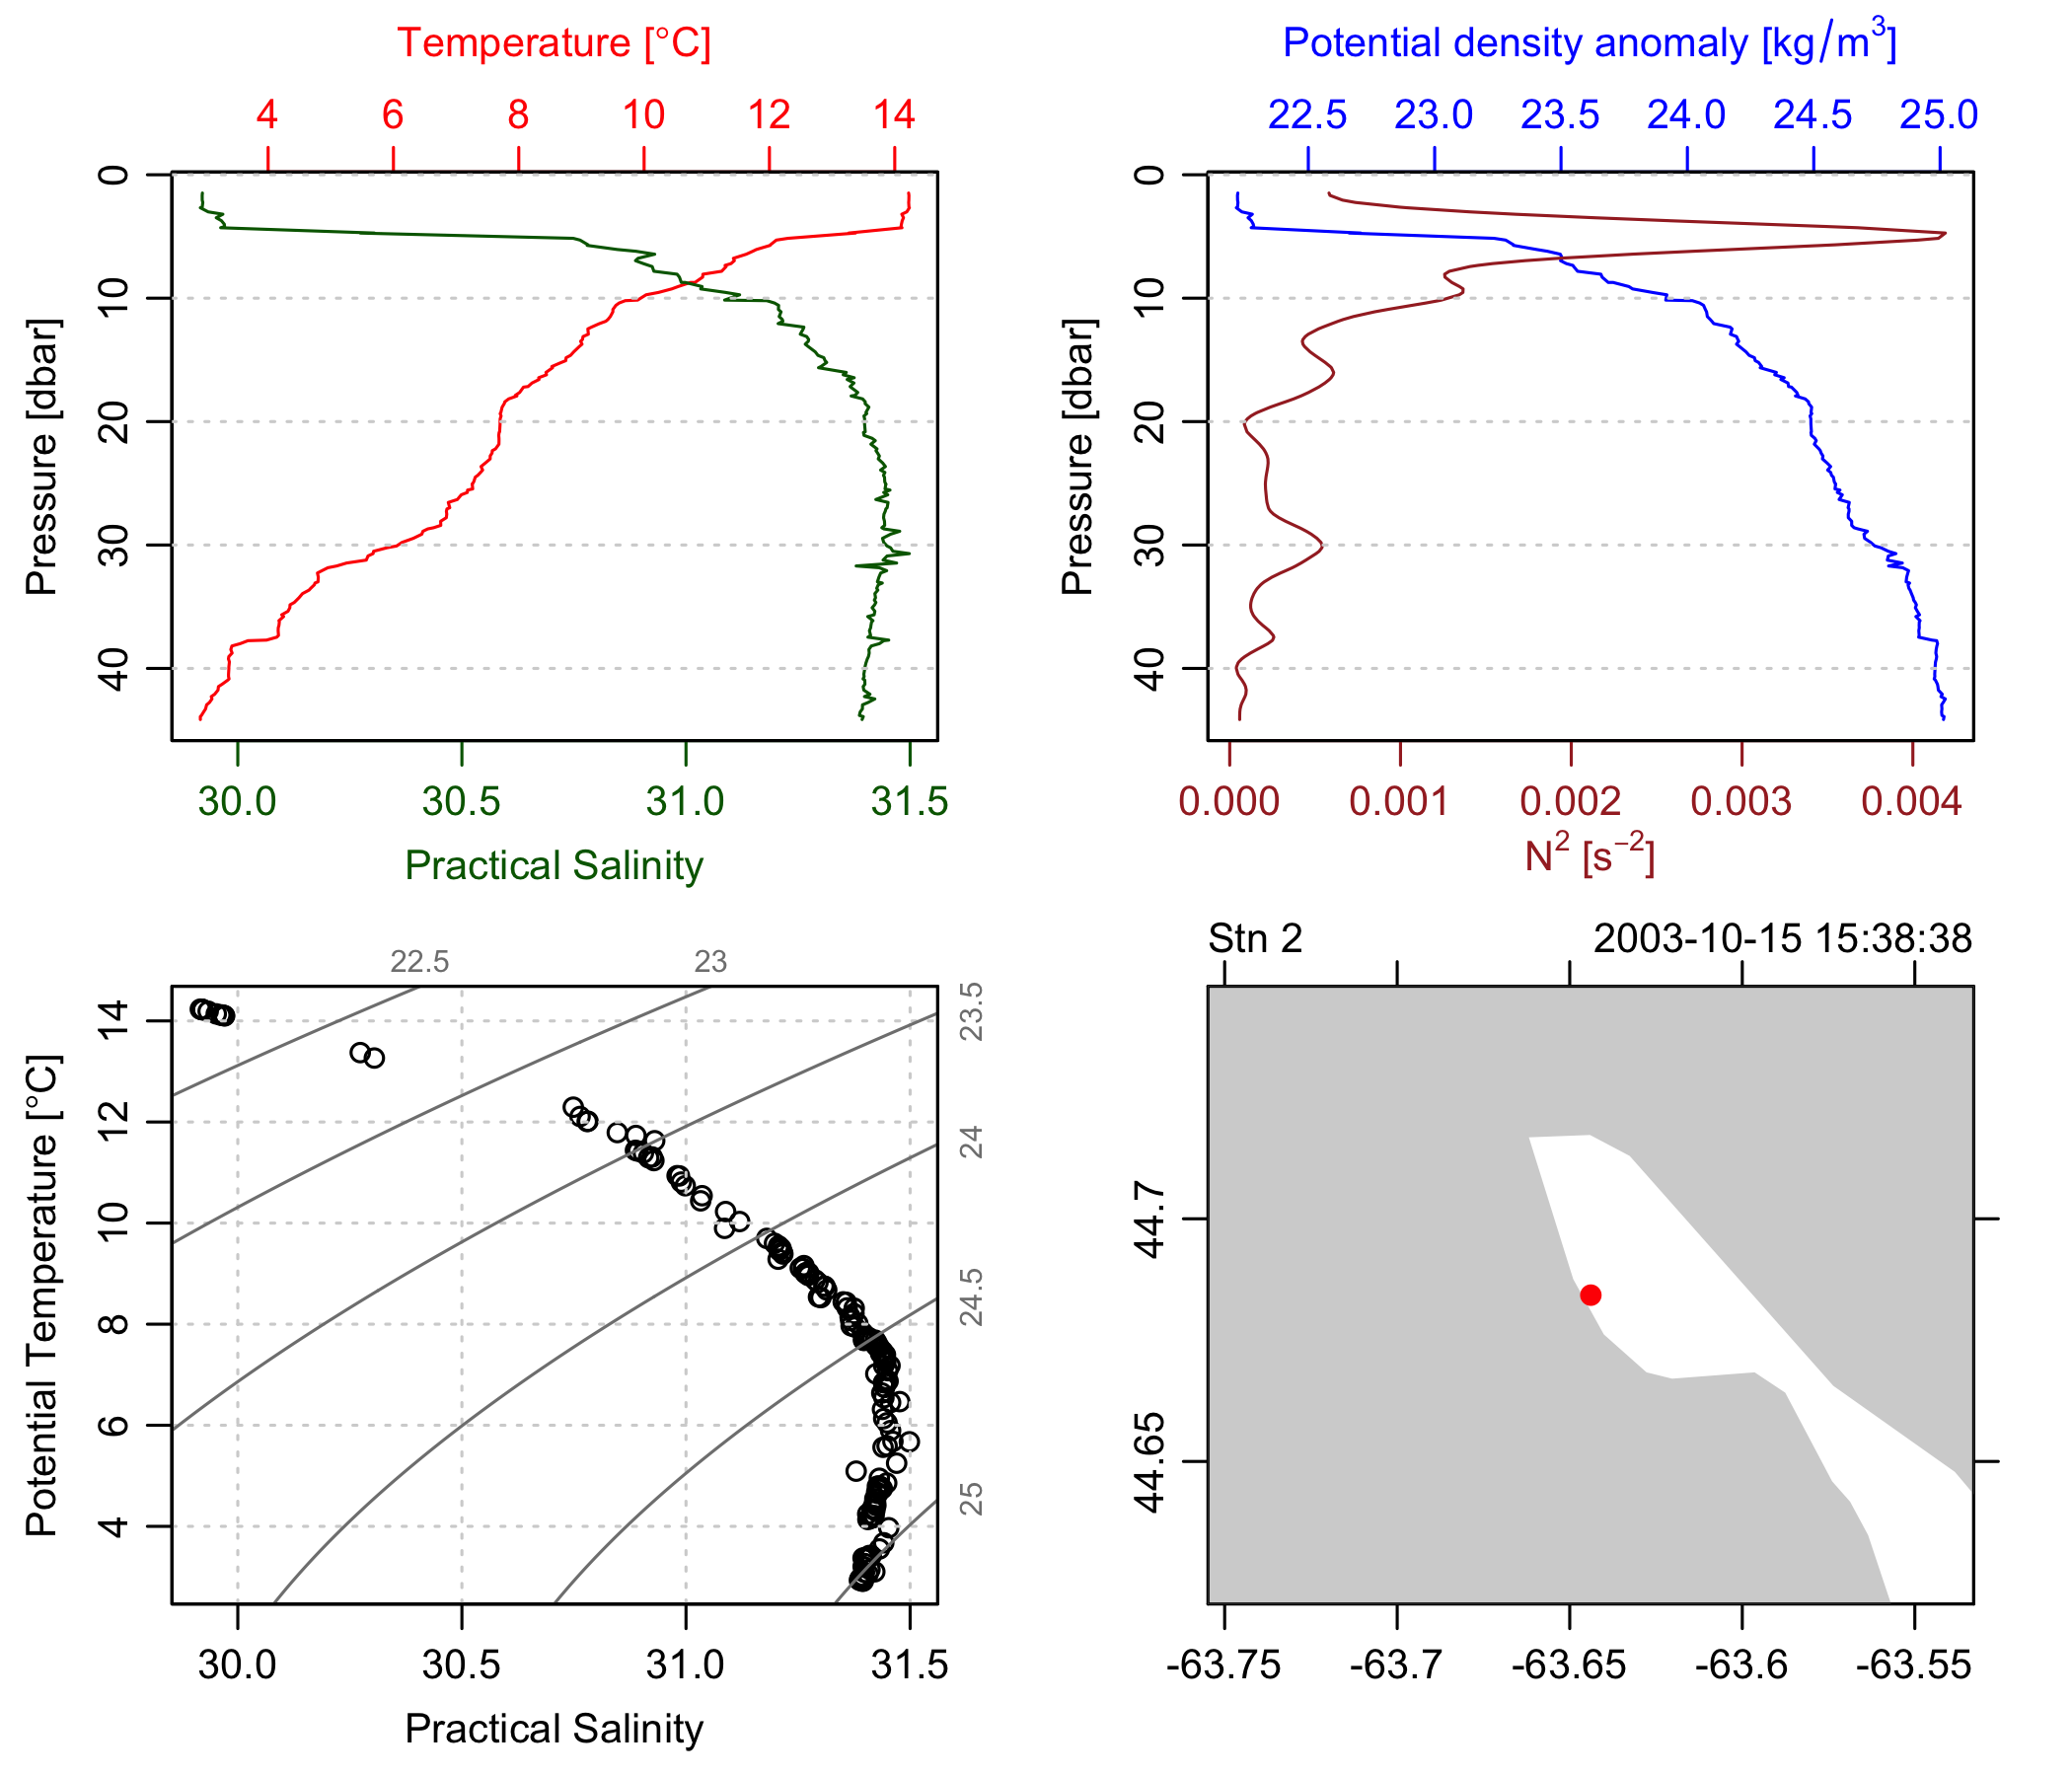

Generate this figure with R:
png("ctd_figure.png", width=7, height=6, unit="in", res=300, pointsize=12)

library(oce)                           # load library
data(ctd)                              # sea level in Halifax Harbour
plot(ctd)                              # plot summary diagram

dev.off()

